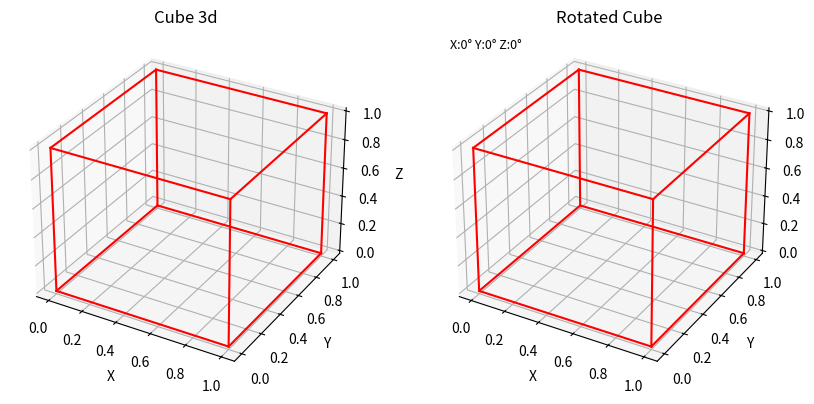

Python code for this plot:
import numpy as np
import matplotlib.pyplot as plt

fig = plt.figure(figsize=(10,6))
ax1 = fig.add_subplot(1,2,1, projection='3d')
ax2 = fig.add_subplot(1,2,2, projection='3d')

state ={'x':0.0, 'y':0.0, 'z':0.0}
pts = np.array([
    [0,0,0],[1,0,0],[1,1,0],[0,1,0],
    [0,0,1],[1,0,1],[1,1,1],[0,1,1] 
], dtype=float)

edges = [
    # Bottom face (z=0)
    (0, 1), (1, 2), (2, 3), (3, 0),
    # Top face (z=1)
    (4, 5), (5, 6), (6, 7), (7, 4),
    # Vertical pillars (connecting bottom to top)
    (0, 4), (1, 5), (2, 6), (3, 7)
]
def drawCube(ax, points, edges):
    ax.cla()
    for e in edges:
        p1 = points[e[0]]
        p2 = points[e[1]]

        ax.plot([p1[0], p2[0]],[p1[1],p2[1]],[p1[2], p2[2]], color ='red')   

def rotate(points):
    center = np.array([0.5, 0.5, 0.5])
    tx, ty, tz = np.radians(state['x']), np.radians(state['y']), np.radians(state['z'])
    Rx = np.array([
        [1, 0, 0],
        [0, np.cos(tx), -np.sin(tx)],
        [0, np.sin(tx), np.cos(tx)]
    ], dtype=float)        
    Ry = np.array([
        [np.cos(ty), 0, np.sin(ty)],
        [0, 1, 0],
        [-np.sin(ty), 0, np.cos(ty)]
    ], dtype=float)  

    Rz = np.array([
        [np.cos(tz), -np.sin(tz), 0],
        [np.sin(tz), np.cos(tz), 0],
        [0, 0, 1]
    ], dtype=float)  

    R = Rz@Ry@Rx
    shifted_pts = points - center
    rotated_pts = (R@shifted_pts.T).T
    fpts = rotated_pts + center
    return fpts

def redraw():
    drawCube(ax1, pts, edges)
    ax1.set_title('Cube 3d')
    ax1.set_xlabel('X')
    ax1.set_ylabel('Y')
    ax1.set_zlabel('Z')

    drawCube(ax2, rotate(pts), edges)
    ax2.set_title('Rotated Cube')
    ax2.set_xlabel('X')
    ax2.set_ylabel('Y')
    ax2.set_zlabel('Z')
    ax2.text2D(0.05,0.95, f"X:{state['x']%360:.0f}° Y:{state['y']%360:.0f}° Z:{state['z']%360:.0f}°",transform=ax2.transAxes, color='black', fontsize=9)
    fig.canvas.draw_idle()


def on_key(event):
    if event.key == '+': state['x']+= 10
    elif event.key == '-': state['x']-= 10
    elif event.key == 'up': state['y']+= 10
    elif event.key == 'down': state['y']-= 10
    elif event.key == 'left': state['z']+= 10
    elif event.key == 'right': state['z']-= 10
    else:return

    redraw()


def main():
    
    ax2.disable_mouse_rotation()
    fig.canvas.mpl_connect('key_press_event', on_key)
    redraw()
    plt.show()


main()    
